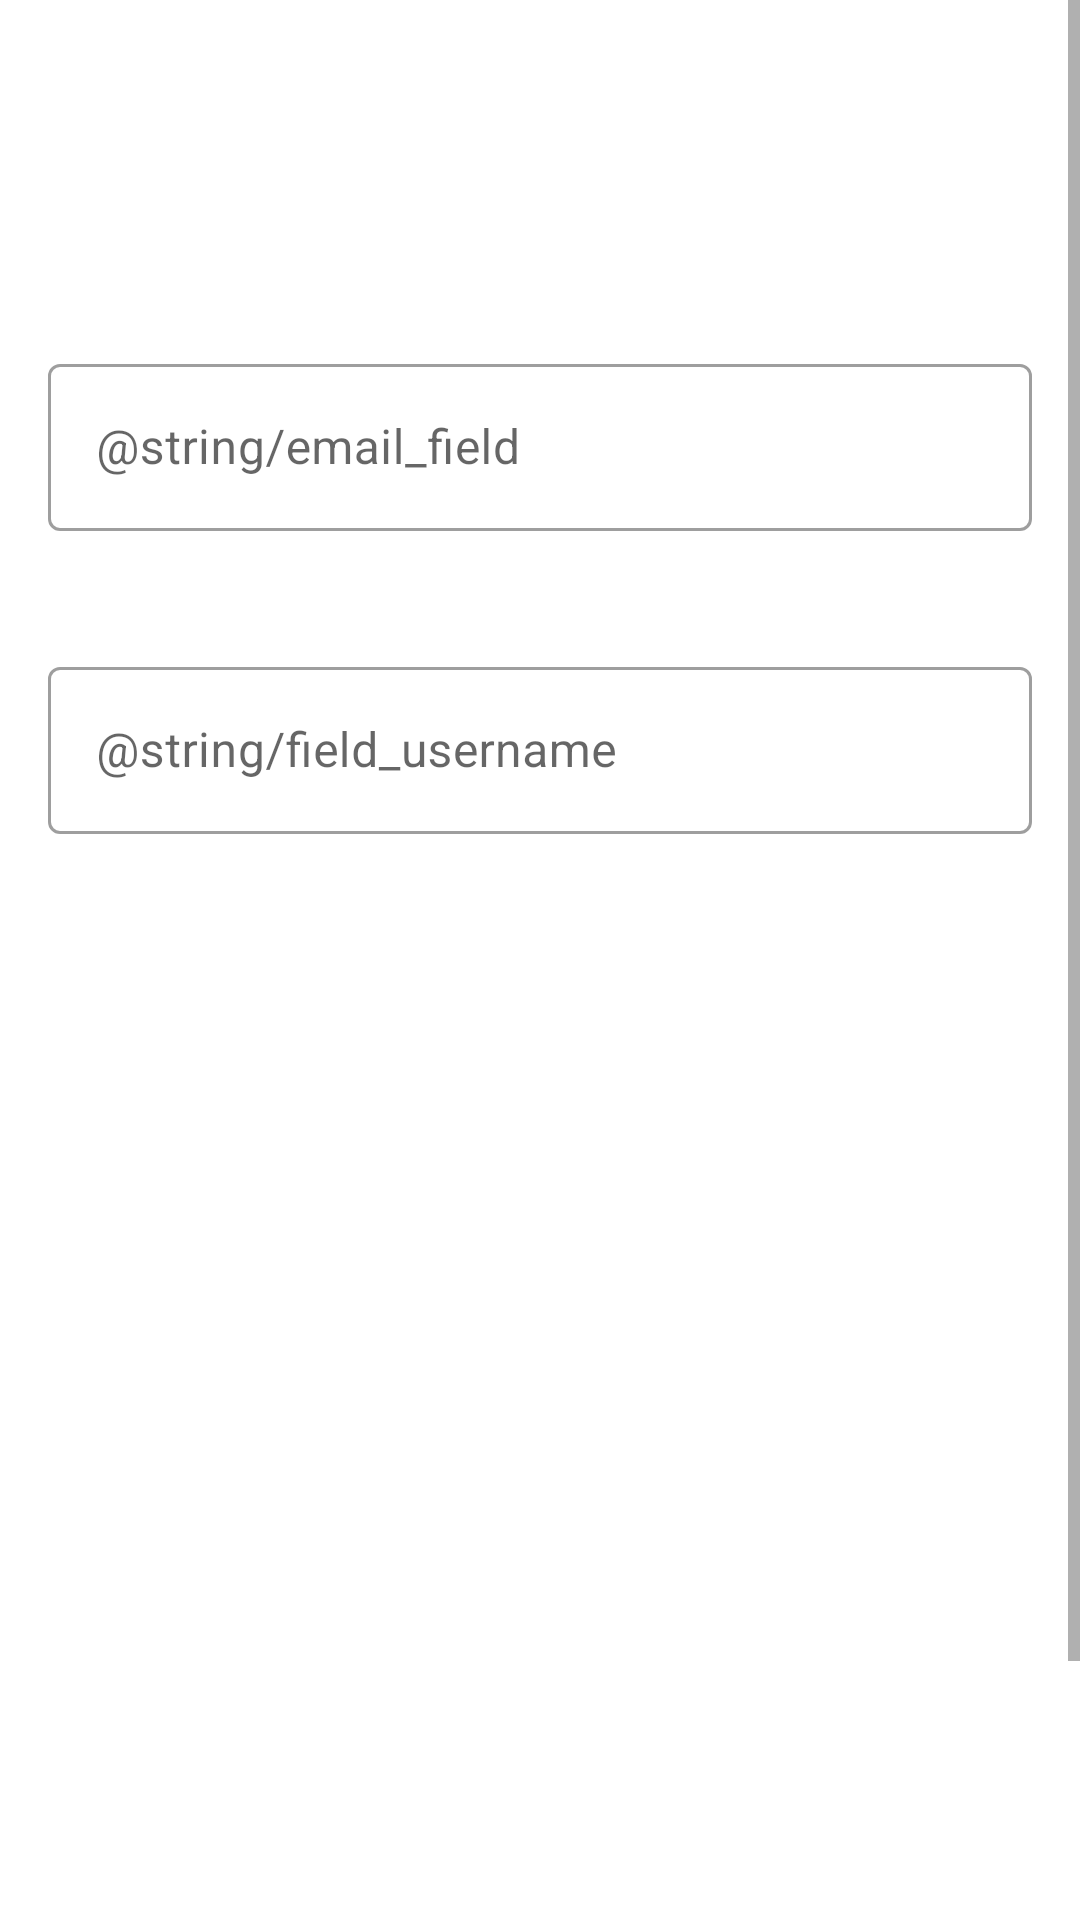

Write the Android layout XML for this screen, with the resource values it uses.
<!-- AndroidManifest.xml: application theme splashScreen -->
<!-- res/layout/fragment_update_account.xml -->
<?xml version="1.0" encoding="utf-8"?>
<ScrollView xmlns:android="http://schemas.android.com/apk/res/android"
    xmlns:app="http://schemas.android.com/apk/res-auto"
    xmlns:tools="http://schemas.android.com/tools"
    android:layout_width="match_parent"
    android:layout_height="wrap_content"
    android:fillViewport="true"
    tools:context=".framework.presentation.ui.main.account.UpdateAccountFragment">

    <LinearLayout
        android:layout_width="match_parent"
        android:layout_height="wrap_content"
        android:layout_marginTop="100dp"
        android:padding="16dp"
        android:orientation="vertical">

        <com.google.android.material.textfield.TextInputLayout
            android:id="@+id/email_layout"
            style="@style/Widget.MaterialComponents.TextInputLayout.OutlinedBox"
            android:layout_width="match_parent"
            android:layout_height="wrap_content"
            android:hint="@string/email_field">

            <com.google.android.material.textfield.TextInputEditText
                android:id="@+id/input_email"
                android:layout_width="match_parent"
                android:layout_height="wrap_content"
                android:imeOptions="flagNoExtractUi"
                android:inputType="textEmailAddress" />
        </com.google.android.material.textfield.TextInputLayout>

        <com.google.android.material.textfield.TextInputLayout
            android:id="@+id/username_layout"
            style="@style/Widget.MaterialComponents.TextInputLayout.OutlinedBox"
            android:layout_width="match_parent"
            android:layout_height="wrap_content"
            android:layout_marginTop="40dp"
            android:hint="@string/field_username">

            <com.google.android.material.textfield.TextInputEditText
                android:id="@+id/input_username"
                android:layout_width="match_parent"
                android:layout_height="wrap_content"
                android:imeOptions="flagNoExtractUi"
                android:inputType="text" />

        </com.google.android.material.textfield.TextInputLayout>
    </LinearLayout>
</ScrollView>
<!-- resources referenced by this layout -->
<resources>
  <style name="splashScreen" parent="Theme.Faircon">
          <item name="android:windowBackground">@drawable/splash_screen</item>
          <item name="windowNoTitle">true</item>
          <item name="android:windowFullscreen">true</item>
      </style>
  <style name="Theme.Faircon" parent="Theme.MaterialComponents.DayNight.NoActionBar">
  
          <item name="colorPrimary">@color/blue_300</item>
          <item name="colorPrimaryVariant">@color/blue_400</item>
          <item name="colorOnPrimary">@color/black</item>
  
          <item name="colorSecondary">@color/blue_300</item>
          <item name="colorSecondaryVariant">@color/blue_400</item>
          <item name="colorOnSecondary">@color/black</item>
  
      </style>
  <!-- drawable splash_screen (drawable) -->
  <?xml version="1.0" encoding="utf-8"?>
  <layer-list xmlns:android="http://schemas.android.com/apk/res/android">
      <item>
          <color android:color="@color/black" />
      </item>
      <item>
          <bitmap android:src="@drawable/ic_launcher_foreground"
              android:tileMode="disabled"
              android:gravity="center"/>
      </item>
  </layer-list>
  <color name="blue_300">#FF4fc3f7</color>
  <color name="blue_400">#FF0093c4</color>
  <color name="black">#FF000000</color>
  <!-- drawable ic_launcher_foreground: png bitmap (mipmap-hdpi, 5981 bytes) -->
</resources>
